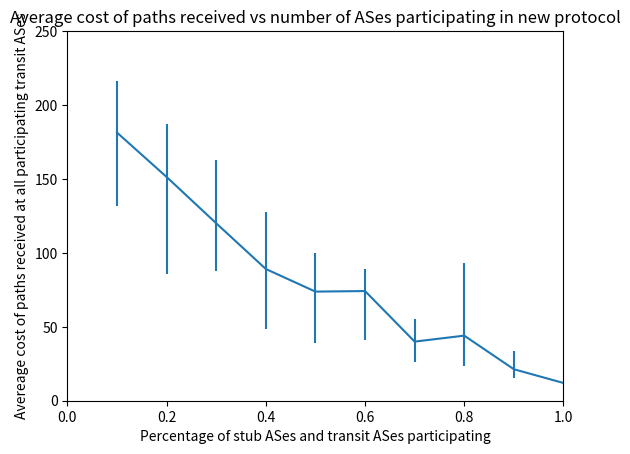

Generate this figure with matplotlib:
import numpy
import pylab
import matplotlib.pyplot as plt
from matplotlib.backends.backend_pdf import PdfPages
pp = PdfPages('alltransits_allases.pdf')
arr = numpy.asarray

x = arr([.1, .2, .3, .4, .5, .6, .7, .8, .9, 1])
y = arr([[181.35], #.1
        [151.33], #.2
        [120.01], #.3
        [89.09], #.4
        [73.81], #.5
        [74.18], #.6
        [39.99], #.7
        [44.02], #.8
        [21.30], #.9
        [12.01]]).flatten() #1

c= arr([[ 49.81, 34.67], #.1
        [65.74, 35.85], #.2
        [32.56, 42.57], #.3
        [40.29, 38.37], #.4
        [35.07, 26.19], #.5
        [32.9, 15.24], #.6
        [13.71, 15.22],   #.7
        [20.77, 48.8],  #.8
        [5.78, 12.43],  #.9
        [0, 0]]).T     #1


#plt.figure()
plt.errorbar(x, y, yerr=c)
plt.axis([0,1, 0, 250])
plt.ylabel('Avereage cost of paths received at all participating transit ASes')
plt.xlabel('Percentage of stub ASes and transit ASes participating')
plt.title('Average cost of paths received vs number of ASes participating in new protocol')
pp.savefig()
pp.close()
plt.show()

#pylab.errorbar(x, y, yerr=c)
#pylab.show()
